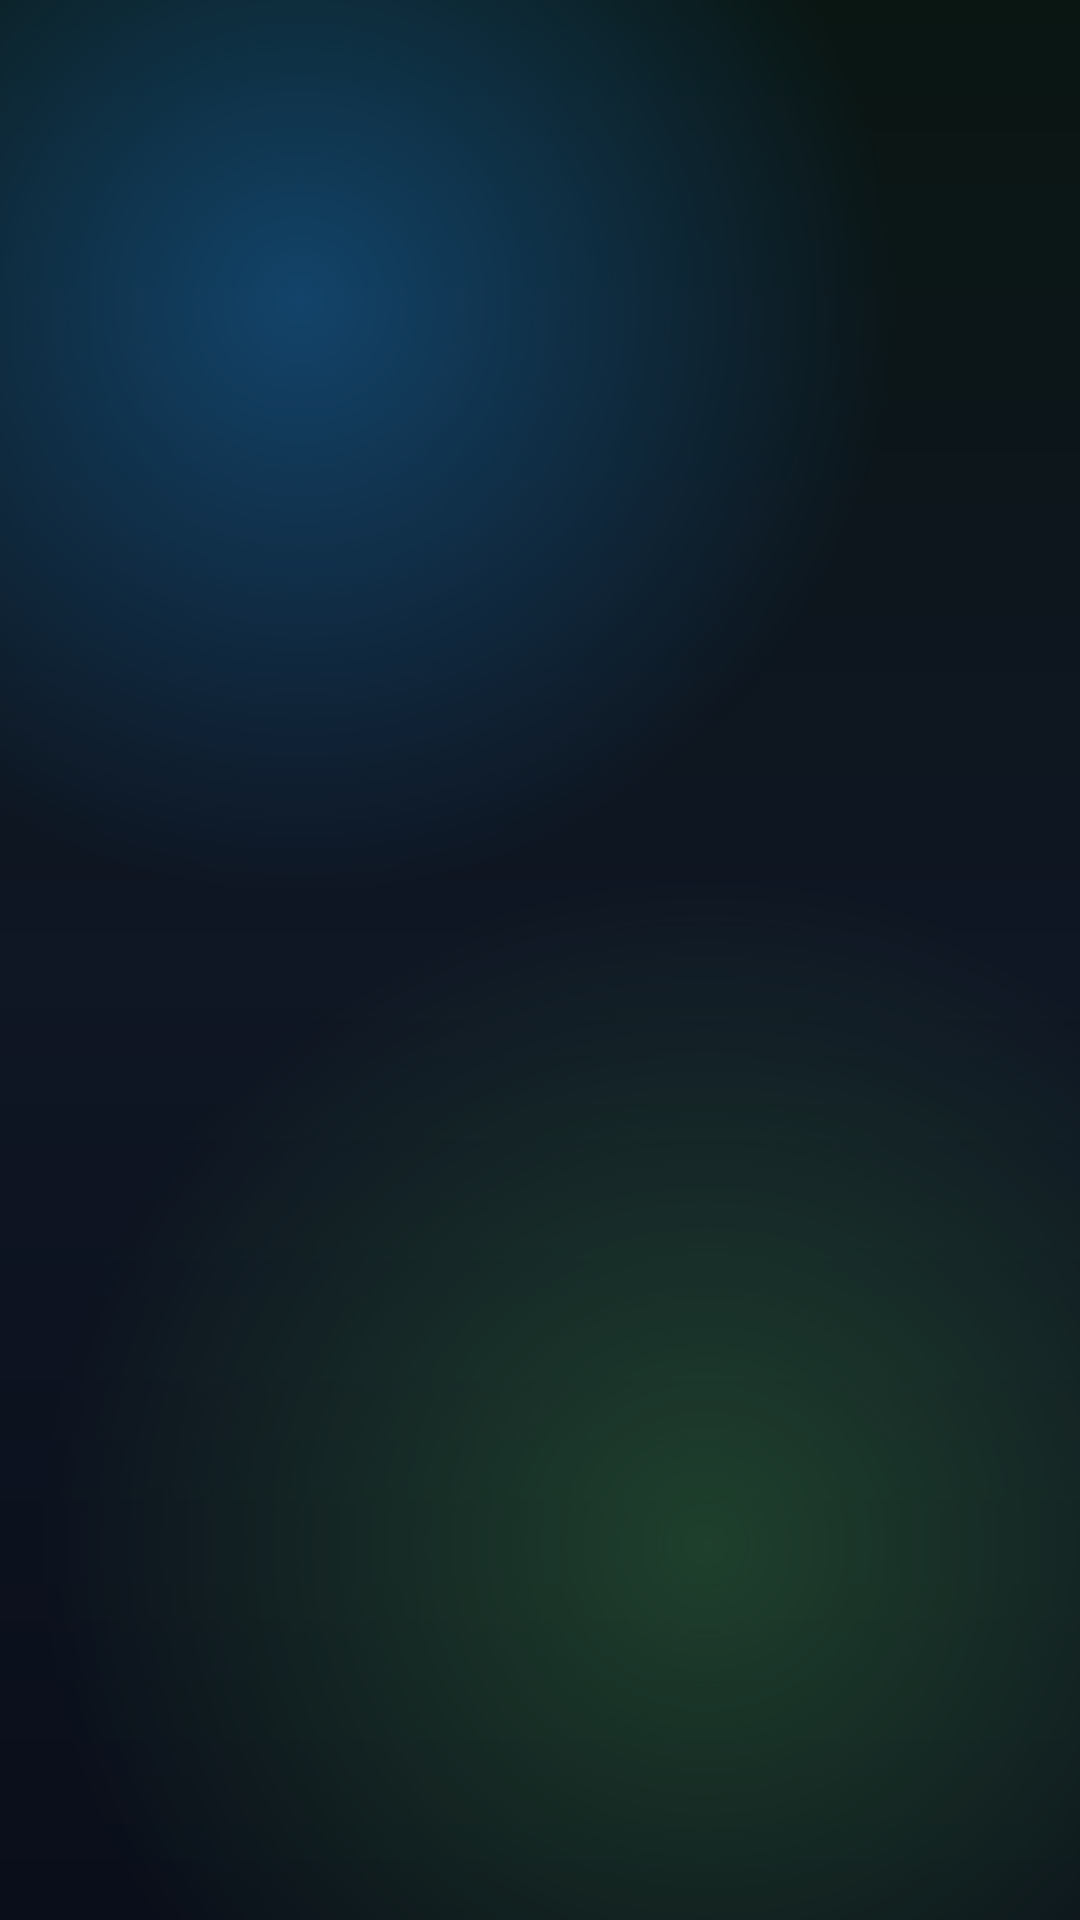

Write the Android layout XML for this screen, with the resource values it uses.
<!-- AndroidManifest.xml: application theme Theme.WorkingReport -->
<!-- res/layout/activity_splash.xml -->
<?xml version="1.0" encoding="utf-8"?>
<androidx.constraintlayout.widget.ConstraintLayout
    xmlns:android="http://schemas.android.com/apk/res/android"
    xmlns:app="http://schemas.android.com/apk/res-auto"
    android:layout_width="match_parent"
    android:layout_height="match_parent"
    android:background="@drawable/bg_gradient_dark">

    <View
        android:layout_width="400dp"
        android:layout_height="400dp"
        android:background="@drawable/bg_glow_blue"
        android:translationX="-100dp"
        android:translationY="-100dp"
        android:alpha="0.4"
        app:layout_constraintTop_toTopOf="parent"
        app:layout_constraintStart_toStartOf="parent" />

    <View
        android:layout_width="450dp"
        android:layout_height="450dp"
        android:background="@drawable/bg_glow_green"
        android:translationX="100dp"
        android:translationY="100dp"
        android:alpha="0.3"
        app:layout_constraintBottom_toBottomOf="parent"
        app:layout_constraintEnd_toEndOf="parent" />

    <TextView
        android:id="@+id/tvGreeting"
        android:layout_width="wrap_content"
        android:layout_height="wrap_content"
        android:textSize="36sp"
        android:textStyle="bold"
        android:textColor="#FFFFFF"
        android:gravity="center"
        app:layout_constraintTop_toTopOf="parent"
        app:layout_constraintBottom_toBottomOf="parent"
        app:layout_constraintStart_toStartOf="parent"
        app:layout_constraintEnd_toEndOf="parent" />

</androidx.constraintlayout.widget.ConstraintLayout>
<!-- resources referenced by this layout -->
<resources>
  <!-- drawable bg_glow_blue (drawable) -->
  <?xml version="1.0" encoding="utf-8"?>
  <shape xmlns:android="http://schemas.android.com/apk/res/android"
      android:shape="oval">
      <gradient
          android:type="radial"
          android:gradientRadius="200dp"
          android:startColor="#1E88E5"
          android:centerColor="#801E88E5"
          android:endColor="#00000000" />
  </shape>
  <!-- drawable bg_glow_green (drawable) -->
  <?xml version="1.0" encoding="utf-8"?>
  <shape xmlns:android="http://schemas.android.com/apk/res/android"
      android:shape="oval">
      <gradient
          android:type="radial"
          android:gradientRadius="225dp"
          android:startColor="#4CAF50"
          android:centerColor="#804CAF50"
          android:endColor="#00000000" />
  </shape>
  <!-- drawable bg_gradient_dark (drawable) -->
  <?xml version="1.0" encoding="utf-8"?>
  <shape xmlns:android="http://schemas.android.com/apk/res/android"
      android:shape="rectangle">
      <gradient
          android:angle="90"
          android:startColor="#0A0E1A"
          android:centerColor="#0F1624"
          android:endColor="#0A1612"
          android:type="linear" />
  </shape>
  <style name="Theme.WorkingReport" parent="android:Theme.Material.Light.NoActionBar" />
</resources>
